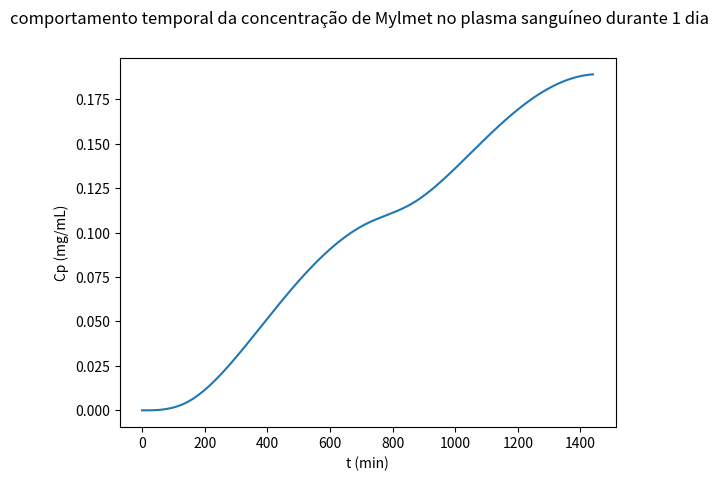

Write the Python code that produced this figure.
import math
import matplotlib.pyplot as plt

PRECISION = 1e-10

# useful data about Mylmet
Ket = 0.00178333  # min ^ -1
tmax = 150  # min
Vap = 3150  # mL
dosage = 1000  # mg de 720 min em 720 min (12h em 12h)
dosage_period = 720  # min
dosage_at_tmax = 2.77777778  # mg
daily_dosage = 2000  # mg
treatment_duration = 8  # meses


# equations to find the value of Ka
def f(x): return x * math.exp(-x * tmax) - Ket * math.exp(-Ket * tmax)
def der_f(x): return math.exp(-tmax * x) - tmax * x * math.exp(-tmax * x)


# newton's method to compute the value of Ka, using absolute precision criterion (1e-10)
def newton_abs_precision(guess):
    x = guess
    xk = x - f(x) / der_f(x)
    iterations = 1
    while abs(x - xk) > PRECISION:
        x = xk
        xk = x - f(x) / der_f(x)
        iterations += 1
    return x


# Ka value obtained by applying newton's method
Ka = newton_abs_precision(0.001500000)


# implementation of D(t) - temporal function of administration
def D(t):
    if math.fmod(t, dosage_period) <= tmax:
        m = dosage_at_tmax / tmax
        t = math.fmod(t, dosage_period)
        return m * t
    else:
        m = - dosage_at_tmax / (dosage_period - tmax)
        b = dosage_at_tmax - m * tmax
        t = math.fmod(t, dosage_period)
    return m * t + b


# EDOs
def dmi_dt(t, mi): return D(t) - Ka * mi
def dmp_dt(t, mi, mp): return Ka * mi - Ket * mp
def dcp_dt(t, mi, mp): return (Ka * mi - Ket * mp) / Vap


# runge-kutta's 4th order method to solve the EDOs above
def rk4(mi_0, mp_0, t_0, t_f, h):
    mi = mi_0
    mp = mp_0
    cp = mp_0 / Vap
    t = t_0

    values_t = [t]  # x axis values
    values_cp = [cp]  # y axis values

    while abs(t_f - t) > PRECISION:
        delta1_mi = h * dmi_dt(t, mi)
        delta1_mp = h * dmp_dt(t, mi, mp)
        delta1_cp = h * dcp_dt(t, mi, mp)

        delta2_mi = h * dmi_dt(t + h / 2, mi + delta1_mi / 2)
        delta2_mp = h * dmp_dt(t + h / 2, mi + delta1_mi / 2, mp + delta1_mp / 2)
        delta2_cp = h * dcp_dt(t + h / 2, mi + delta1_mi / 2, mp + delta1_mp / 2)

        delta3_mi = h * dmi_dt(t + h / 2, mi + delta2_mi / 2)
        delta3_mp = h * dmp_dt(t + h / 2, mi + delta2_mi / 2, mp + delta2_mp / 2)
        delta3_cp = h * dcp_dt(t + h / 2, mi + delta2_mi / 2, mp + delta2_mp / 2)

        delta4_mi = h * dmi_dt(t + h, mi + delta3_mi)
        delta4_mp = h * dmp_dt(t + h, mi + delta3_mi, mp + delta3_mp)
        delta4_cp = h * dcp_dt(t + h, mi + delta3_mi, mp + delta3_mp)

        delta_mi = (delta1_mi / 6 + delta2_mi / 3 + delta3_mi / 3 + delta4_mi / 6)
        delta_mp = (delta1_mp / 6 + delta2_mp / 3 + delta3_mp / 3 + delta4_mp / 6)
        delta_cp = (delta1_cp / 6 + delta2_cp / 3 + delta3_cp / 3 + delta4_cp / 6)

        mi += delta_mi
        mp += delta_mp
        cp += delta_cp
        t += h

        values_t.append(t)
        values_cp.append(cp)

    return [values_t, values_cp]


if __name__ == '__main__':
    mi_0 = 0.0
    mp_0 = 0.0
    t_0 = 0.0
    t_f = 1440  # 1 day
    h = 1  # increments of 1 minute
    values_t = rk4(mi_0, mp_0, t_0, t_f, h)[0]
    values_cp = rk4(mi_0, mp_0, t_0, t_f, h)[1]
    plt.plot(values_t, values_cp)
    plt.suptitle('comportamento temporal da concentração de Mylmet no plasma sanguíneo durante 1 dia')
    plt.xlabel('t (min)')
    plt.ylabel('Cp (mg/mL)')
    plt.show()
